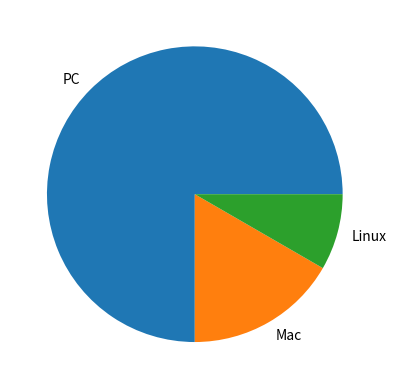

Python code for this plot:
from matplotlib import pyplot

machines_counts = [18, 4, 2]

machines_names = ["PC", "Mac", "Linux"]
pyplot.pie(machines_counts, labels=machines_names)
pyplot.show()